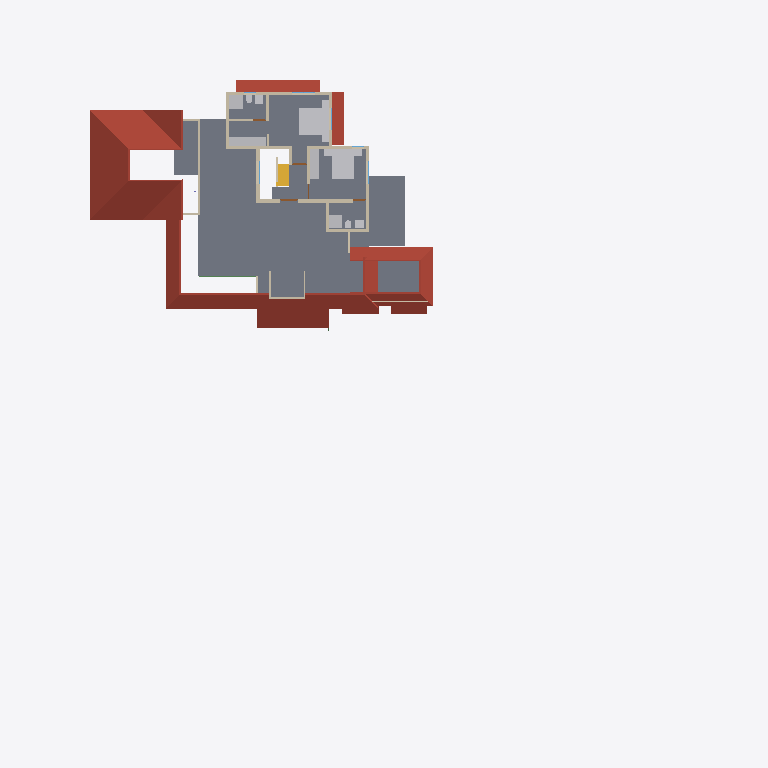
Plan cut of the same IFC building model at storey 'FF' (level 3.45 m, cut at 4.85 m), seen from above with north up, elements coloured by IFC class: 24 walls (beige), 14 other elements (light grey), 9 roofs (red-brown), 1 slab (grey), 1 stair flight (yellow), 1 beam (green), 1 door (brown). Cut surfaces are drawn darker.
Extent 46.6 m × 48.1 m × 10.1 m (x, y, z). Storeys (4): 00 at 0.00 m; GF at 0.45 m; GF Lintel at 2.50 m; FF at 3.45 m. Elements (367): 90 IfcColumn, 82 IfcWall, 58 IfcBeam, 44 IfcFurniture, 21 IfcDoor, 19 IfcWindow, 16 IfcSanitaryTerminal, 13 IfcRailing, 12 IfcRoof, 5 IfcSlab, 5 IfcStairFlight, 1 IfcCovering.

HEADER;
FILE_DESCRIPTION(('ViewDefinition[DesignTransferView]'),'2;1');
FILE_NAME('AnilIFC.ifc','2024-12-30T13:44:46+05:30',(''),(''),'IfcOpenShell 0.8.0','Bonsai 0.8.0','');
FILE_SCHEMA(('IFC4X3'));
ENDSEC;
DATA;
#1=IFCPROJECT('0$WNUybvfAYORhaB4XNFsz',$,'My Project',$,$,$,$,(#14,#26),#9);
#30=IFCSITE('3M0IN1zgbAER3qQbvbHEyN',$,'My Site',$,$,#21593,$,$,$,$,$,$,$,$);
#2446=IFCSITE('1Q_c7uVcTCngKTLSlSECoW',$,'Site',$,$,#21603,#2459,$,$,$,$,$,$,$);
#36=IFCBUILDING('1$IA7hdqP7iPKszbJPMQXv',$,'My Building',$,$,#21598,$,$,$,$,$,$);
#42=IFCBUILDINGSTOREY('2kIwN_l2HEff17hxWulS$t',$,'00',$,$,#21448,$,$,$,$);
#96=IFCBUILDINGSTOREY('1ytHU9NMr9xuhR6nOuParS',$,'GF',$,$,#21438,$,$,$,$);
#113=IFCBUILDINGSTOREY('02Wk4pOKz6S8OjqfsSxw3f',$,'FF',$,$,#26578,$,$,$,$);
#12120=IFCBUILDINGSTOREY('30jjxh13H5ZfRPWBSBUv3P',$,'GF Lintel',$,$,#21443,$,$,$,$);
#2418=IFCSLAB('2zuPSYDAL5VgmGKHnYEo6Y',$,'Slab',$,$,#29181,#2429,$,$);
#11317=IFCROOF('0tZxqoRpT0heYauCIpCjgE',$,'Roof',$,$,#26638,#11349,$,.HIP_ROOF.);
#31270=IFCROOF('2bm1M_pM175B1$rsd2bckk',$,'Roof',$,$,#31271,#31334,$,.HIP_ROOF.);
#31371=IFCROOF('0ChLQk$5r95uZIXH0ZrAOO',$,'Roof',$,$,#37074,#31403,$,.GABLE_ROOF.);
#15427=IFCROOF('3ipLc_Ohv0MhYh4EAcUk8X',$,'Roof',$,$,#15533,#15438,$,$);
#14147=IFCROOF('1XkNfQTfjFowUlURNxMr1o',$,'Roof.004',$,$,#57904,#14158,$,$);
#32444=IFCROOF('1aUfLipIrEyQs0HVDV7QAC',$,'Roof',$,$,#32482,#32461,$,$);
#27831=IFCFURNITURE('2_SW9j6Cr8ov2BnsvZD0pv',$,'Furniture',$,$,#29141,#27844,$,$);
#27810=IFCFURNITURE('1SPv3HdY94TPP__StzdHT6',$,'Furniture',$,$,#30693,#27823,$,$);
#47575=IFCROOF('3XPSi919X2xgowyHdSbiMi',$,'Roof',$,$,#47783,#47592,$,$);
#27340=IFCFURNITURE('3BCTQ2eUXDPPlOEgYqoaS1',$,'Furniture',$,$,#29111,#27371,$,$);
#4605=IFCWALL('0R6ynCLsLAcec_q9E8Ic4t',$,'Wall',$,$,#27236,#4616,$,$);
#13272=IFCROOF('1fNnHheW1DS9OM80bg67kK',$,'Roof',$,$,#13332,#13283,$,$);
#30474=IFCFURNITURE('0PnCGZkhj8HucArEpD2kQd',$,'Furniture',$,$,#30698,#30502,$,$);
#3745=IFCWALL('3PPEKA0qP28Bdd0QhJ_gm2',$,'Wall',$,$,#29211,#3756,$,$);
#29582=IFCSTAIRFLIGHT('2HjMoCmO94KuMRiXbMpo$G',$,'StairFlight',$,$,#31824,#29688,$,5,4,0.160000002384186,0.25,.STRAIGHT.);
#3979=IFCWALL('2kq4XltiX27QGB58zgBIu7',$,'Wall',$,$,#27167,#3990,$,$);
#26866=IFCSANITARYTERMINAL('1YE_NqT8v46u1Dd3XwNnli',$,'SanitaryTerminal',$,$,#30071,#26897,$,$);
#3953=IFCWALL('2R6HHcsQjDZxHSe0tdJp0W',$,'Wall',$,$,#29196,#3964,$,$);
#13124=IFCROOF('2Wc40MyBn5PgqI1Y_x0pIx',$,'Roof',$,$,#13271,#13135,$,$);
#54685=IFCWALL('1EoqUTkI14luS$MCaFUC1z',$,'Wall',$,$,#56999,#54696,$,$);
#3771=IFCWALL('1BQWAl8DT5I8F3hizVQb3r',$,'Wall',$,$,#26748,#3782,$,$);
#26988=IFCSANITARYTERMINAL('3e2NvaNDr3ZPhn2fIoU3SX',$,'SanitaryTerminal',$,$,#30076,#27001,$,$);
#3797=IFCWALL('3E$5CYP8T92uwjDtsIf6$M',$,'Wall',$,$,#29201,#3808,$,$);
#4005=IFCWALL('0DxJeEnmv1xRQT1YoHF$5a',$,'Wall',$,$,#29206,#4016,$,$);
#3901=IFCWALL('2Bvgfflh98quKCLNNOeAbJ',$,'Wall',$,$,#27149,#3912,$,$);
#4631=IFCWALL('32cQZexAvBCO_o8rt9HHU$',$,'Wall',$,$,#28004,#4642,$,$);
#26129=IFCWALL('0ger0g3pfBQfJD7OM8jOCN',$,'Wall',$,$,#29236,#26140,$,$);
#4491=IFCWALL('0$RRVrqLr7eeV_FSYo5Nkw',$,'Wall',$,$,#26766,#4502,$,$);
#4694=IFCWALL('0m8bqtedHCBOulSTjJoeI4',$,'Wall',$,$,#27185,#4705,$,$);
#3927=IFCWALL('3dADdcYTz2FxrWMI4C4ESG',$,'Wall',$,$,#31492,#3938,$,$);
#26944=IFCSANITARYTERMINAL('1kMW_LXVHF4h5etss$cMFc',$,'SanitaryTerminal',$,$,#27039,#26975,$,$);
#27040=IFCSANITARYTERMINAL('3KNRg3PtT17fCDyWWbTw5P',$,'SanitaryTerminal',$,$,#29166,#27053,$,$);
#37165=IFCWALL('1jv1$ib1XDYuoVZOluvqnT',$,'Wall',$,$,#37380,#37171,$,$);
#50712=IFCBEAM('2UTLu$23T7uu5HKhifMyWs',$,'Beam',$,$,#56303,#50723,$,$);
#27711=IFCFURNITURE('33WZ1oYRD8FO4aV1atP_Bu',$,'Furniture',$,$,#29116,#27724,$,$);
#27737=IFCFURNITURE('0l60d4J$P0H8VI$axZE9di',$,'Furniture',$,$,#30683,#27750,$,$);
#27784=IFCFURNITURE('3crAuABsT2gf$q7A0hVci4',$,'Furniture',$,$,#30688,#27797,$,$);
#37195=IFCWALL('01_TeB2iX19f1wtj2qpoMh',$,'Wall',$,$,#37362,#37206,$,$);
#25738=IFCWALL('0lZX8X4012ux6T$fM5b9SU',$,'Wall',$,$,#29221,#25749,$,$);
#44961=IFCWALL('1W3$tepJP0leY7YOeWnHjR',$,'Wall',$,$,#45109,#44967,$,$);
#27758=IFCFURNITURE('1kmyPfXbL8VBKOJILvAoKN',$,'Furniture',$,$,#29126,#27771,$,$);
#3823=IFCWALL('3yES3GBwH1VPUe8SP9NEYj',$,'Wall',$,$,#26835,#3834,$,$);
#26206=IFCWALL('0x84uxxKX22xmQzEN$QOg9',$,'Wall',$,$,#29241,#26217,$,$);
#26905=IFCSANITARYTERMINAL('3zSYiSNArASReHJBZFd6ie',$,'SanitaryTerminal',$,$,#27013,#26936,$,$);
#27014=IFCSANITARYTERMINAL('0st4ogfJPBBPJTFcX0IgQ5',$,'SanitaryTerminal',$,$,#29161,#27027,$,$);
#20123=IFCWALL('23C6IFMfT5c9qVYymYr$CN',$,'Wall',$,$,#20618,#20134,$,$);
#30612=IFCDOOR('18SVVxbTv0H8TkuBcQXXAL',$,'Door',$,$,#54985,#30643,$,2.5,1.20000004768372,$,$,$);
#55209=IFCWALL('1roh8A3W97r8ozZ8qxwk6X',$,'Wall',$,$,#55252,#55220,$,$);
#56131=IFCWALL('3EsSyc7KDFpRIWQrubltLE',$,'Wall',$,$,#56281,#56142,$,$);
#54094=IFCWALL('3EoigP6Nf2wguzJ71GUC6p',$,'Wall',$,$,#56009,#54105,$,$);
ENDSEC;